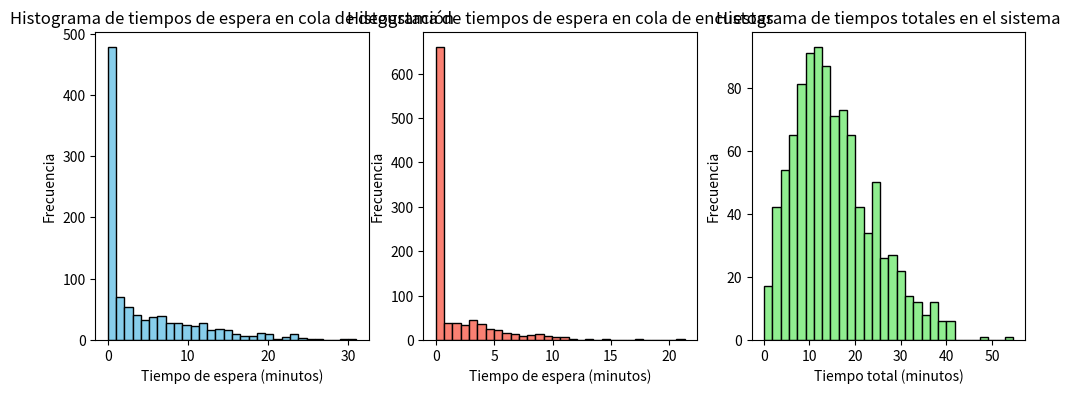
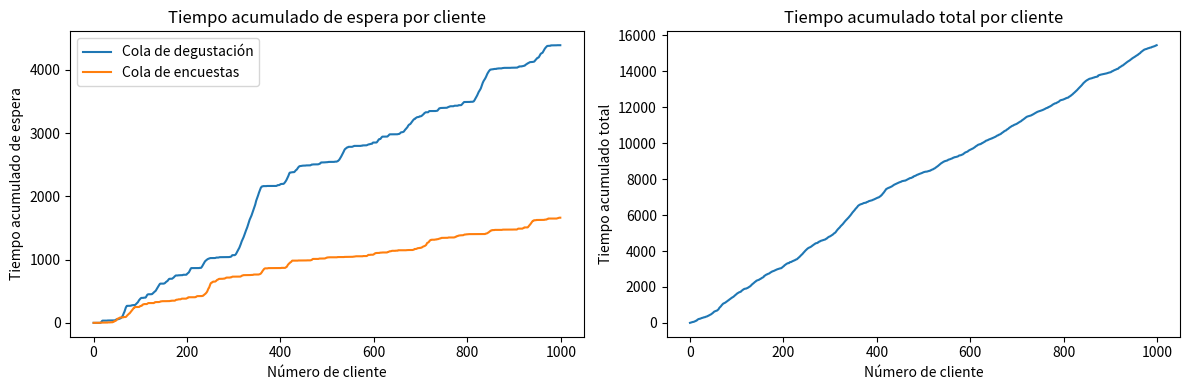
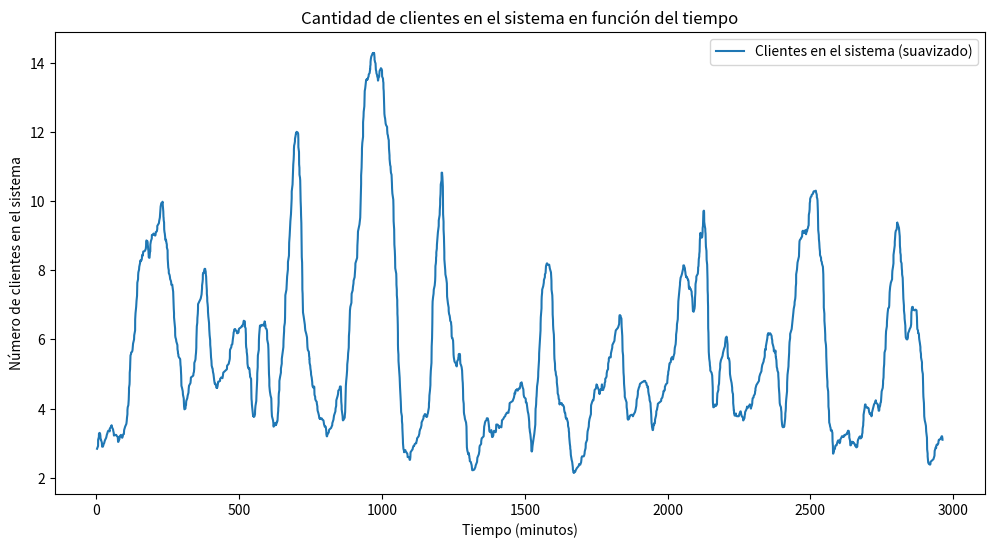

Python code for these plots, in order:
import numpy as np
import matplotlib.pyplot as plt

def simulate_queue(lambda_arrival, mu_service1, mu_service2, c1, c2, num_customers):
    np.random.seed(0)  # Para reproducibilidad
    arrival_times = np.cumsum(np.random.exponential(1/lambda_arrival, num_customers))
    start_service1_times = np.zeros(num_customers)
    end_service1_times = np.zeros(num_customers)
    start_service2_times = np.zeros(num_customers)
    end_service2_times = np.zeros(num_customers)

    service1_end_time = np.zeros(c1)
    service2_end_time = np.zeros(c2)
    
    for i in range(num_customers):
        # Cola de degustación
        if i < c1:
            start_service1_times[i] = arrival_times[i]
        else:
            start_service1_times[i] = max(arrival_times[i], min(service1_end_time))
        
        end_service1_times[i] = start_service1_times[i] + np.random.exponential(1/mu_service1)
        service1_end_time[np.argmin(service1_end_time)] = end_service1_times[i]

        # Cola de encuestas
        if i < c2:
            start_service2_times[i] = end_service1_times[i]
        else:
            start_service2_times[i] = max(end_service1_times[i], min(service2_end_time))
        
        end_service2_times[i] = start_service2_times[i] + np.random.exponential(1/mu_service2)
        service2_end_time[np.argmin(service2_end_time)] = end_service2_times[i]
    
    waiting_times1 = start_service1_times - arrival_times
    waiting_times2 = start_service2_times - end_service1_times
    total_times = end_service2_times - arrival_times

    return waiting_times1, waiting_times2, total_times, arrival_times, start_service1_times, end_service1_times, start_service2_times, end_service2_times

# Parámetros del sistema
lambda_arrival = 1 / 3  # Tasa de llegada (clientes por minuto)
mu_service1 = 1 / 4    # Tasa de servicio degustación (clientes por minuto)
mu_service2 = 1 / 5    # Tasa de servicio encuestas (clientes por minuto)
c1 = 2                # Número de estaciones de degustación
c2 = 3                # Número de estaciones de encuestas
num_customers = 1000  # Número de clientes a simular

# Ejecutar la simulación
waiting_times1, waiting_times2, total_times, arrival_times, start_service1_times, end_service1_times, start_service2_times, end_service2_times = simulate_queue(lambda_arrival, mu_service1, mu_service2, c1, c2, num_customers)

# Calcular estadísticas
mean_waiting_time1 = np.mean(waiting_times1)
mean_waiting_time2 = np.mean(waiting_times2)
mean_total_time = np.mean(total_times)
mean_queue_length1 = mean_waiting_time1 * lambda_arrival
mean_queue_length2 = mean_waiting_time2 * lambda_arrival

print(f"Tiempo medio de espera en cola de degustación: {mean_waiting_time1:.2f} minutos")
print(f"Tiempo medio de espera en cola de encuestas: {mean_waiting_time2:.2f} minutos")
print(f"Tiempo medio total en el sistema: {mean_total_time:.2f} minutos")
print(f"Número medio de clientes en cola de degustación: {mean_queue_length1:.2f}")
print(f"Número medio de clientes en cola de encuestas: {mean_queue_length2:.2f}")

# Graficar histogramas
plt.figure(figsize=(12, 4))
plt.subplot(1, 3, 1)
plt.hist(waiting_times1, bins=30, color='skyblue', edgecolor='black')
plt.title('Histograma de tiempos de espera en cola de degustación')
plt.xlabel('Tiempo de espera (minutos)')
plt.ylabel('Frecuencia')

plt.subplot(1, 3, 2)
plt.hist(waiting_times2, bins=30, color='salmon', edgecolor='black')
plt.title('Histograma de tiempos de espera en cola de encuestas')
plt.xlabel('Tiempo de espera (minutos)')
plt.ylabel('Frecuencia')

plt.subplot(1, 3, 3)
plt.hist(total_times, bins=30, color='lightgreen', edgecolor='black')
plt.title('Histograma de tiempos totales en el sistema')
plt.xlabel('Tiempo total (minutos)')
plt.ylabel('Frecuencia')

#Graficos de lineas
plt.figure(figsize=(12, 4))
plt.subplot(1, 2, 1)
plt.plot(np.arange(num_customers), np.cumsum(waiting_times1), label='Cola de degustación')
plt.plot(np.arange(num_customers), np.cumsum(waiting_times2), label='Cola de encuestas')
plt.xlabel('Número de cliente')
plt.ylabel('Tiempo acumulado de espera')
plt.title('Tiempo acumulado de espera por cliente')
plt.legend()

plt.subplot(1, 2, 2)
plt.plot(np.arange(num_customers), np.cumsum(total_times))
plt.xlabel('Número de cliente')
plt.ylabel('Tiempo acumulado total')
plt.title('Tiempo acumulado total por cliente')

plt.tight_layout()
plt.show()

import numpy as np
import matplotlib.pyplot as plt

def plot_clients_in_system(arrival_times, start_service1_times, end_service1_times, start_service2_times, end_service2_times):
    times = np.sort(np.concatenate((arrival_times, end_service1_times, end_service2_times)))
    clients_in_system = []

    for t in times:
        in_system = np.sum((arrival_times <= t) & (end_service2_times > t))
        clients_in_system.append(in_system)
    
    # Suavizado con un promedio móvil
    window_size = 50  # Ajusta este valor según sea necesario
    clients_in_system_smooth = np.convolve(clients_in_system, np.ones(window_size)/window_size, mode='valid')
    times_smooth = times[:len(clients_in_system_smooth)]
    
    plt.figure(figsize=(12, 6))
    plt.plot(times_smooth, clients_in_system_smooth, label='Clientes en el sistema (suavizado)')
    plt.xlabel('Tiempo (minutos)')
    plt.ylabel('Número de clientes en el sistema')
    plt.title('Cantidad de clientes en el sistema en función del tiempo')
    plt.legend()
    plt.show()

# Ejecutar gráfico de la cantidad de clientes en el sistema en función del tiempo
plot_clients_in_system(arrival_times, start_service1_times, end_service1_times, start_service2_times, end_service2_times)
